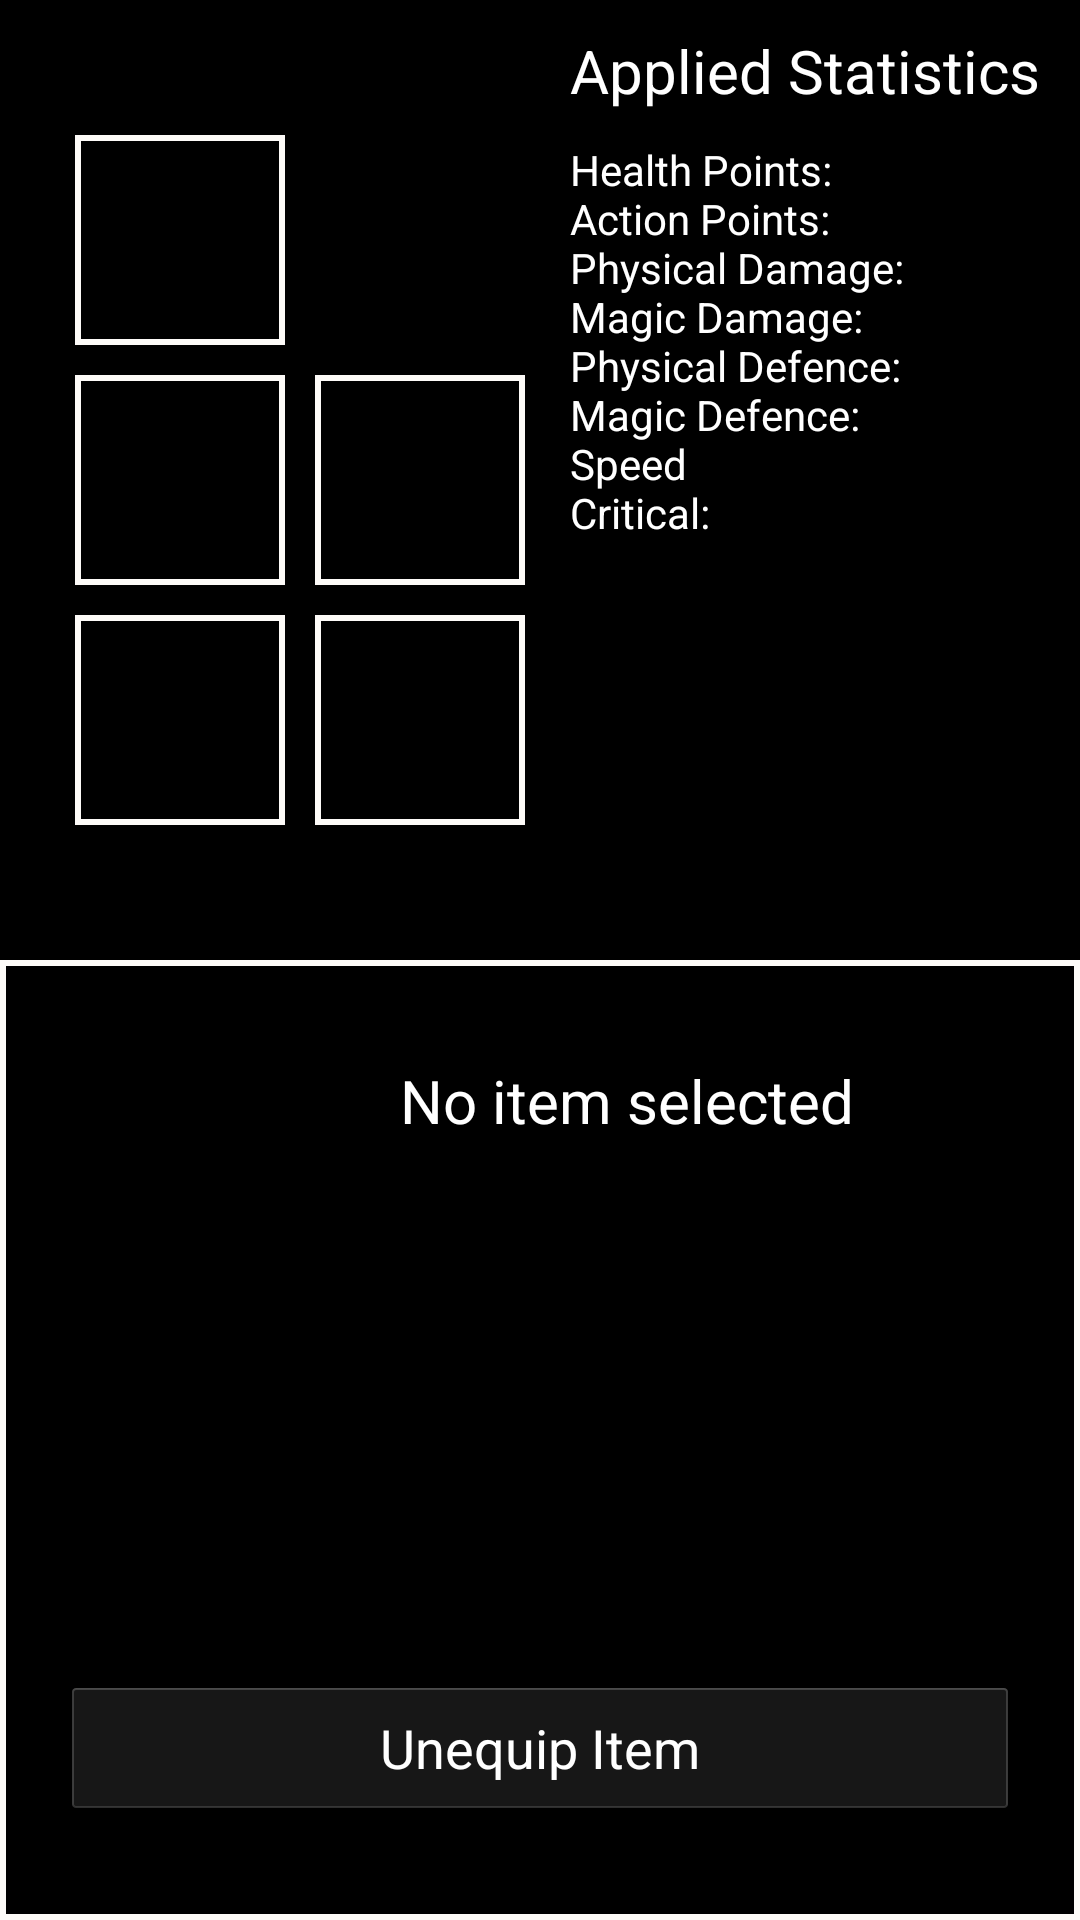

This screen was rendered from an Android layout file. Write that file and the resources it references.
<!-- AndroidManifest.xml: application theme NoActionBar -->
<!-- res/layout/layout_equipment.xml -->
<LinearLayout xmlns:android="http://schemas.android.com/apk/res/android"
    xmlns:tools="http://schemas.android.com/tools"
    android:id="@+id/contain_item_display"
    android:layout_width="match_parent"
    android:layout_height="match_parent"
    android:background="#000000"
    android:orientation="vertical"
    tools:context="game.activities.ShowInventory"
    tools:ignore="MergeRootFrame">

    <RelativeLayout
        android:id="@+id/relative_top"
        android:layout_width="fill_parent"
        android:layout_height="0dp"
        android:layout_alignParentLeft="true"
        android:layout_weight="1">

        <LinearLayout
            android:layout_width="wrap_content"
            android:layout_height="wrap_content"
            android:layout_centerVertical="true"
            android:layout_marginLeft="20dp"
            android:layout_weight="1"
            android:orientation="vertical"
            android:id="@+id/linearLayout">

            <TextView
                android:id="@+id/pic_head"
                android:layout_width="70dp"
                android:layout_height="70dp"
                android:clickable="true"
                android:onClick="onEquipSelected"
                android:gravity="center"
                android:textSize="20dp"
                android:layout_margin="5dp"
                android:background="@drawable/single_lined_black" />

            <TextView
                android:id="@+id/pic_chest"
                android:layout_width="70dp"
                android:layout_height="70dp"
                android:clickable="true"
                android:onClick="onEquipSelected"
                android:gravity="center"
                android:textSize="20dp"
                android:layout_margin="5dp"
                android:background="@drawable/single_lined_black" />

            <TextView
                android:id="@+id/pic_legs"
                android:layout_width="70dp"
                android:layout_height="70dp"
                android:clickable="true"
                android:onClick="onEquipSelected"
                android:gravity="center"
                android:textSize="20dp"
                android:layout_margin="5dp"
                android:background="@drawable/single_lined_black" />
        </LinearLayout>

        <TextView
            android:id="@+id/pic_wpn1"
            android:layout_width="70dp"
            android:layout_height="70dp"
            android:layout_margin="5dp"
            android:background="@drawable/single_lined_black"
            android:layout_centerVertical="true"
            android:layout_toRightOf="@+id/linearLayout"
            android:clickable="true"
            android:onClick="onEquipSelected"
            android:gravity="center"
            android:textSize="20dp"/>

        <TextView
            android:id="@+id/pic_wpn2"
            android:layout_width="70dp"
            android:layout_height="70dp"
            android:layout_margin="5dp"
            android:background="@drawable/single_lined_black"
            android:layout_centerVertical="true"
            android:layout_toRightOf="@+id/linearLayout"
            android:layout_below="@+id/pic_wpn1"
            android:clickable="true"
            android:onClick="onEquipSelected"
            android:gravity="center"
            android:textSize="20dp"/>

        <TextView
            android:id="@+id/item_title"
            android:layout_width="wrap_content"
            android:layout_height="wrap_content"
            android:layout_marginTop="10dp"
            android:layout_marginLeft="10dp"
            android:textColor="#FFFFFF"
            android:layout_alignParentTop="true"
            android:layout_toRightOf="@id/pic_wpn1"
            android:textSize="20sp"
            android:text="@string/text_total_statistics"
            android:layout_below="@+id/pic_wpn1" />

        <TextView
            android:id="@+id/item_stats_name"
            android:layout_width="wrap_content"
            android:layout_height="wrap_content"
            android:layout_marginTop="10dp"
            android:layout_marginLeft="10dp"
            android:layout_toRightOf="@id/pic_wpn1"
            android:text="@string/text_stats"
            android:textColor="#FFFFFF"
            android:layout_below="@+id/item_title" />

        <TextView
            android:id="@+id/item_stats"
            android:layout_width="wrap_content"
            android:layout_height="wrap_content"
            android:layout_marginTop="10dp"
            android:layout_marginLeft="10dp"
            android:layout_toRightOf="@id/item_stats_name"
            android:textColor="#FFFFFF"
            android:layout_below="@+id/item_title" />

    </RelativeLayout>

    <LinearLayout
        android:layout_width="fill_parent"
        android:layout_height="0dp"
        android:paddingLeft="20dp"
        android:paddingRight="20dp"
        android:layout_alignTop="@id/center_marker"
        android:background="@drawable/single_lined_black"
        android:layout_weight="1"
        android:orientation="vertical">

        <View
            android:layout_width="0dp"
            android:layout_height="0dp"
            android:layout_weight="1" />

        <LinearLayout
            android:layout_width="fill_parent"
            android:layout_height="0dp"
            android:layout_weight="6"
            android:orientation="horizontal">

            <ImageView
                android:id="@+id/imageView_item_pic"
                android:layout_width="0dp"
                android:layout_height="fill_parent"
                android:layout_weight="1" />

            <LinearLayout
                android:layout_width="0dp"
                android:layout_height="fill_parent"
                android:layout_marginLeft="10dp"
                android:layout_weight="2"
                android:orientation="vertical">

                <TextView
                    android:id="@+id/textView_item_name"
                    android:layout_width="fill_parent"
                    android:layout_height="wrap_content"
                    android:textColor="#ffffff"
                    android:textSize="20sp"
                    android:text="No item selected" />

                <LinearLayout
                    android:layout_width="wrap_content"
                    android:layout_height="wrap_content"
                    android:orientation="horizontal">

                    <TextView
                        android:id="@+id/textView_stat_names"
                        android:layout_width="wrap_content"
                        android:layout_height="wrap_content"
                        android:textColor="#ffffff" />

                    <TextView
                        android:id="@+id/textView_item_stats"
                        android:layout_width="wrap_content"
                        android:layout_marginLeft="20dp"
                        android:layout_height="wrap_content"
                        android:textColor="#ffffff" />


                </LinearLayout>
            </LinearLayout>
        </LinearLayout>

        <View
            android:layout_width="0dp"
            android:layout_height="0dp"
            android:layout_weight="1" />

        <Button
            android:id="@+id/btn_unequip"
            android:layout_width="fill_parent"
            android:layout_height="wrap_content"
            android:text="@string/text_unequip_item"
            android:enabled="false"
            android:onClick="unequipSelected"
            android:textColor="#ffffff" />

        <View
            android:layout_width="0dp"
            android:layout_height="0dp"
            android:layout_weight="1" />
    </LinearLayout>
</LinearLayout>
<!-- resources referenced by this layout -->
<resources>
  <!-- drawable single_lined_black (drawable) -->
  <?xml version="1.0" encoding="utf-8"?>
  <layer-list xmlns:android="http://schemas.android.com/apk/res/android" >
  
      <item>
          <shape android:shape="rectangle" >
              <solid android:color="#fdfbf8" />
  
              <padding
                  android:bottom="2dp"
                  android:left="2dp"
                  android:right="2dp"
                  android:top="2dp" />
          </shape>
      </item>
      <item>
          <shape android:shape="rectangle" >
              <solid android:color="#000000" />
  
              <padding
                  android:bottom="2dp"
                  android:left="2dp"
                  android:right="2dp"
                  android:top="2dp" />
          </shape>
      </item>
  
  </layer-list>
  <string name="text_stats">Health Points:\nAction Points:\nPhysical Damage:\nMagic Damage:\nPhysical Defence:\nMagic Defence:\nSpeed\nCritical:</string>
  <string name="text_total_statistics">Applied Statistics</string>
  <string name="text_unequip_item">Unequip Item</string>
  <style name="NoActionBar" parent="@android:style/Theme.Holo.Light">
          <item name="android:windowNoTitle">true</item>
      </style>
</resources>
